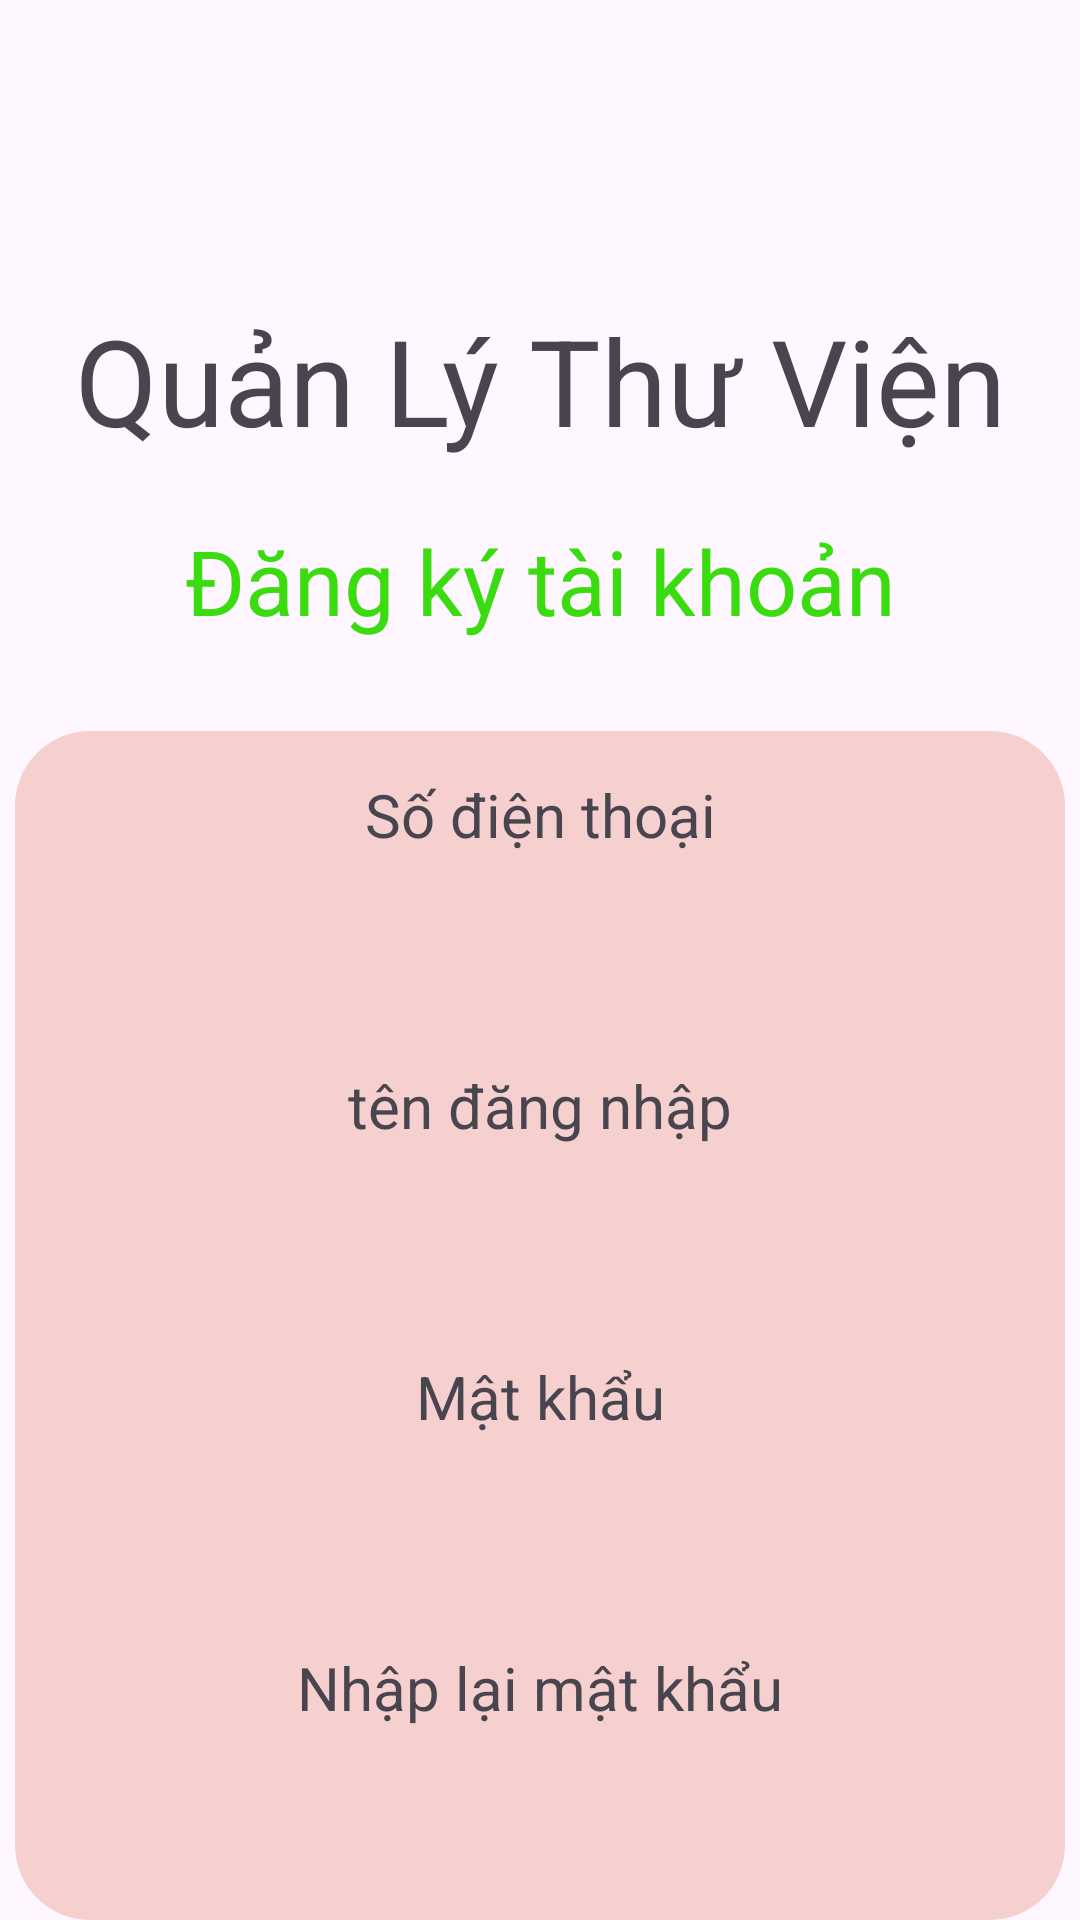

Produce the Android XML layout that renders to this screen, including the resource entries it uses.
<!-- AndroidManifest.xml: application theme Theme.DoAn_CaNhan -->
<!-- res/layout/activity_dang_ky.xml -->
<?xml version="1.0" encoding="utf-8"?>
<LinearLayout xmlns:android="http://schemas.android.com/apk/res/android"
    xmlns:app="http://schemas.android.com/apk/res-auto"
    xmlns:tools="http://schemas.android.com/tools"
    android:layout_width="match_parent"
    android:layout_height="match_parent"
    android:orientation="vertical"
    tools:context=".dang_ky">
    <TextView
        android:layout_width="match_parent"
        android:layout_height="wrap_content"
        android:text="Quản Lý Thư Viện"
        android:textSize="40dp"
        android:gravity="center"
        android:layout_marginTop="100dp"
        />
    <FrameLayout
        android:layout_width="match_parent"
        android:layout_height="wrap_content"
        android:layout_gravity="center"
        >
        <LinearLayout
            android:layout_width="match_parent"
            android:layout_height="wrap_content"
            android:orientation="vertical">
            <TextView
                android:layout_width="350dp"
                android:layout_height="wrap_content"
                android:layout_gravity="center"
                android:text="Đăng ký tài khoản"
                android:gravity="center_horizontal"
                android:textSize="30dp"
                android:textColor="#3BDC0F"
                android:layout_marginTop="20dp"
                android:layout_marginBottom="30dp"/>
            <LinearLayout
                android:layout_width="350dp"
                android:layout_height="wrap_content"
                android:orientation="vertical"
                android:layout_gravity="center"
                android:gravity="center"
                android:background="@drawable/border_dangnhap">
                <TextView
                    android:layout_marginTop="20dp"
                    android:layout_width="match_parent"
                    android:layout_height="wrap_content"
                    android:text="Số điện thoại"
                    android:gravity="center"
                    android:textSize="20dp"/>
                <EditText
                    android:id="@+id/edtsodienthoai_dangky"
                    android:inputType="number"
                    android:layout_marginTop="10dp"
                    android:layout_width="300dp"
                    android:layout_height="40dp"
                    android:background="@drawable/boder_edittext"/>
                <TextView
                    android:layout_marginTop="20dp"
                    android:layout_width="match_parent"
                    android:layout_height="wrap_content"
                    android:text="tên đăng nhập"
                    android:gravity="center"
                    android:textSize="20dp"/>
                <EditText
                    android:id="@+id/edttendangnhap_dangky"
                    android:layout_marginTop="10dp"
                    android:layout_width="300dp"
                    android:layout_height="40dp"
                    android:background="@drawable/boder_edittext"/>
                <TextView
                    android:layout_marginTop="20dp"
                    android:layout_width="match_parent"
                    android:layout_height="wrap_content"
                    android:text="Mật khẩu"
                    android:gravity="center"
                    android:textSize="20dp"/>
                <EditText
                    android:inputType="textPassword"
                    android:id="@+id/edtmatkhau_dangky"
                    android:layout_marginTop="10dp"
                    android:layout_width="300dp"
                    android:layout_height="40dp"
                    android:background="@drawable/boder_edittext"/>
                <TextView
                    android:layout_marginTop="20dp"
                    android:layout_width="match_parent"
                    android:layout_height="wrap_content"
                    android:text="Nhập lại mật khẩu"
                    android:gravity="center"
                    android:textSize="20dp"/>
                <EditText
                    android:inputType="textPassword"
                    android:id="@+id/edtnhaplaimatkhau_dangky"
                    android:layout_marginBottom="20dp"
                    android:layout_marginTop="10dp"
                    android:layout_width="300dp"
                    android:layout_height="40dp"
                    android:background="@drawable/boder_edittext"/>
                <RadioGroup
                    android:layout_width="match_parent"
                    android:layout_height="wrap_content"
                    android:orientation="horizontal"
                    android:gravity="center">
                    <RadioButton
                        android:id="@+id/rdadmin"
                        android:layout_width="wrap_content"
                        android:layout_height="wrap_content"
                        android:text="admin"
                        android:textSize="20dp"
                        android:layout_marginRight="50dp"/>
                    <RadioButton
                        android:id="@+id/rduser"
                        android:layout_width="wrap_content"
                        android:layout_height="wrap_content"
                        android:text="user"
                        android:textSize="20dp"/>
                </RadioGroup>
            </LinearLayout>


        </LinearLayout>

    </FrameLayout>

    <Button
        android:id="@+id/btnOK_dangky"
        android:layout_marginTop="30dp"
        android:layout_width="100dp"
        android:text="OK"
        android:backgroundTint="#0FAE03"
        android:layout_height="wrap_content"
        android:layout_gravity="center"/>
</LinearLayout>
<!-- resources referenced by this layout -->
<resources>
  <!-- drawable border_dangnhap (drawable) -->
  <?xml version="1.0" encoding="utf-8"?>
  <shape xmlns:android="http://schemas.android.com/apk/res/android">
      <solid android:color="#F6CFCF"/>
      <corners android:radius="25dp"/>
  </shape>
  <style name="Theme.DoAn_CaNhan" parent="Base.Theme.DoAn_CaNhan" />
  <style name="Base.Theme.DoAn_CaNhan" parent="Theme.Material3.DayNight.NoActionBar">
          
          
      </style>
</resources>
